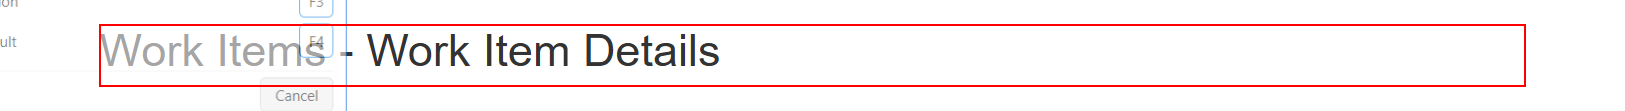
Workflow: Click Update Work Item

Step 1 [try]: find the heading in window 'ACME System 1 - Work Items' (msedge.exe)

Step 2 [try]: Edge ACME System 1 - Work Items(1) in window 'ACME System 1 - Work Items' (msedge.exe) (no picture)

Step 3 [try]: click on the button 'Update Work Item' in window 'ACME System 1 - Work Items' (msedge.exe) (no picture)

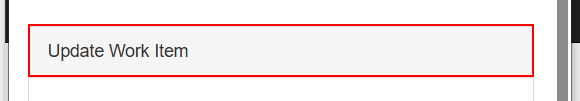
Step 4 [try]: find the element in window 'ACME System 1' (msedge.exe)
